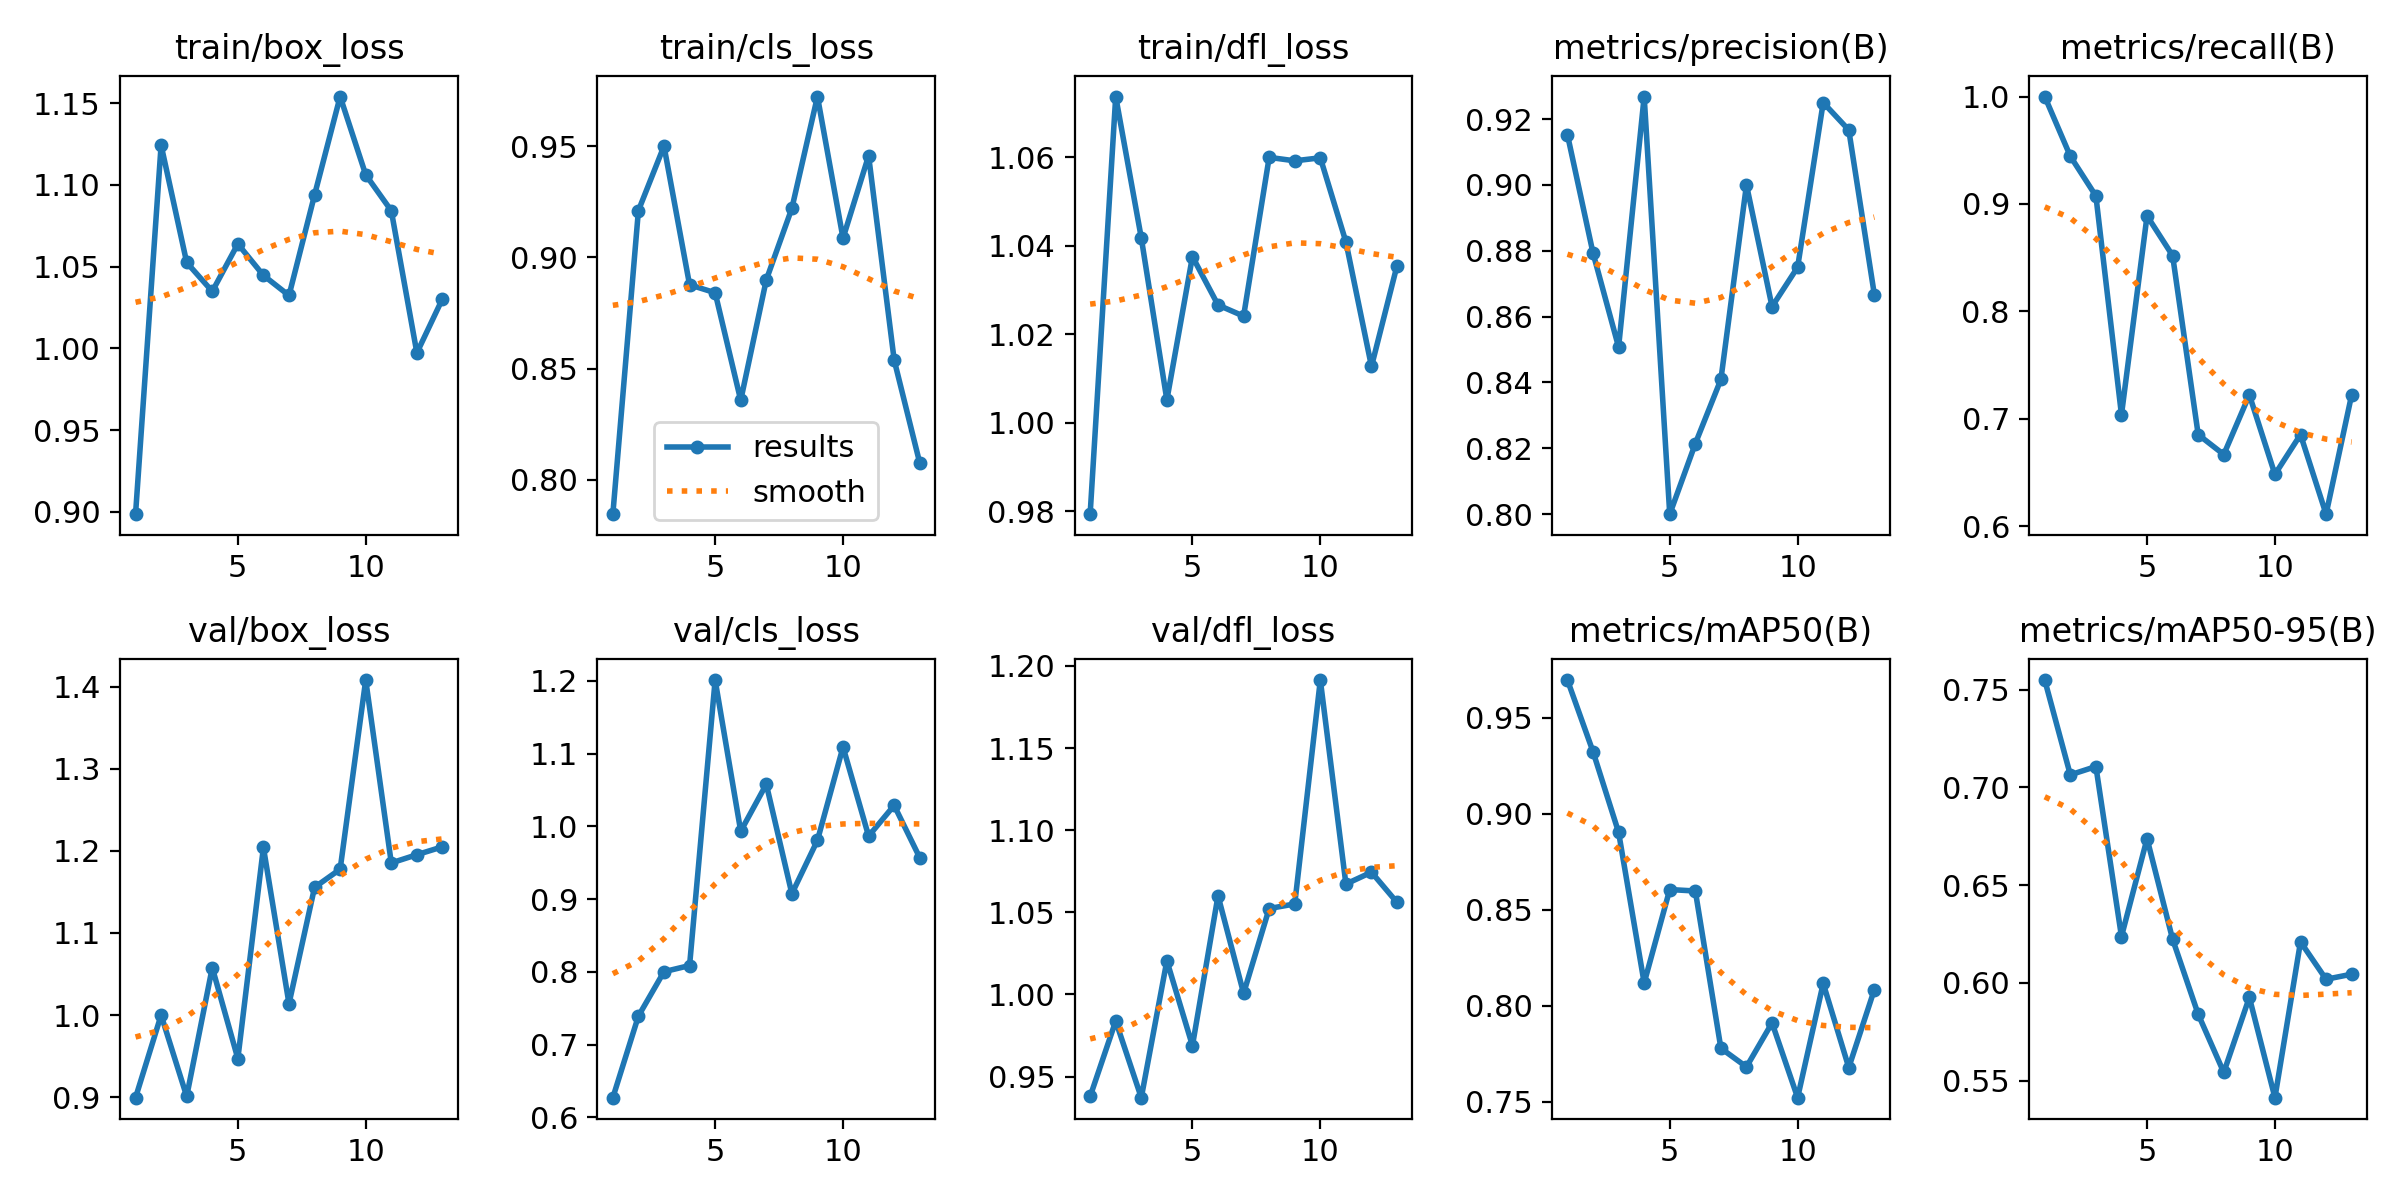

Values plotted in this chart, from the file beside it:
epoch, time, train/box_loss, train/cls_loss, train/dfl_loss, metrics/precision(B), metrics/recall(B), metrics/mAP50(B), metrics/mAP50-95(B), val/box_loss, val/cls_loss, val/dfl_loss, lr/pg0, lr/pg1, lr/pg2
1, 79.18, 0.8986, 0.7846, 0.9794, 0.9153, 1, 0.9697, 0.7548, 0.8994, 0.627, 0.9379, 0.00022, 0.00022, 0.00022
2, 158.3, 1.124, 0.921, 1.074, 0.8793, 0.9444, 0.9325, 0.7064, 1, 0.7392, 0.9838, 0.0004499, 0.0004499, 0.0004499
3, 236.6, 1.053, 0.95, 1.042, 0.8507, 0.9074, 0.8904, 0.7106, 0.901, 0.8003, 0.9372, 0.0006692, 0.0006692, 0.0006692
4, 313.5, 1.035, 0.8877, 1.005, 0.9268, 0.7037, 0.812, 0.6237, 1.058, 0.8087, 1.02, 0.000878, 0.000878, 0.000878
5, 390.3, 1.064, 0.8841, 1.038, 0.8, 0.8889, 0.8606, 0.6737, 0.9469, 1.201, 0.9688, 0.001076, 0.001076, 0.001076
6, 466.1, 1.045, 0.8358, 1.027, 0.8214, 0.8518, 0.8599, 0.6223, 1.204, 0.9933, 1.06, 0.001264, 0.001264, 0.001264
7, 550, 1.032, 0.8899, 1.024, 0.8409, 0.6852, 0.778, 0.584, 1.014, 1.058, 1.001, 0.001441, 0.001441, 0.001441
8, 625, 1.094, 0.9221, 1.06, 0.9, 0.6667, 0.7683, 0.5543, 1.156, 0.9074, 1.052, 0.001607, 0.001607, 0.001607
9, 700.9, 1.154, 0.9723, 1.059, 0.863, 0.7222, 0.7912, 0.5926, 1.178, 0.9808, 1.055, 0.001648, 0.001648, 0.001648
10, 787.8, 1.106, 0.9086, 1.06, 0.875, 0.6482, 0.7522, 0.5413, 1.408, 1.109, 1.191, 0.001604, 0.001604, 0.001604
11, 865.1, 1.084, 0.9457, 1.041, 0.925, 0.6852, 0.8117, 0.621, 1.185, 0.9867, 1.067, 0.00156, 0.00156, 0.00156
12, 953.5, 0.9972, 0.8538, 1.013, 0.9167, 0.6111, 0.7679, 0.6019, 1.195, 1.029, 1.074, 0.001516, 0.001516, 0.001516
13, 1048, 1.03, 0.8076, 1.036, 0.8667, 0.7222, 0.8085, 0.6045, 1.205, 0.957, 1.056, 0.001472, 0.001472, 0.001472
